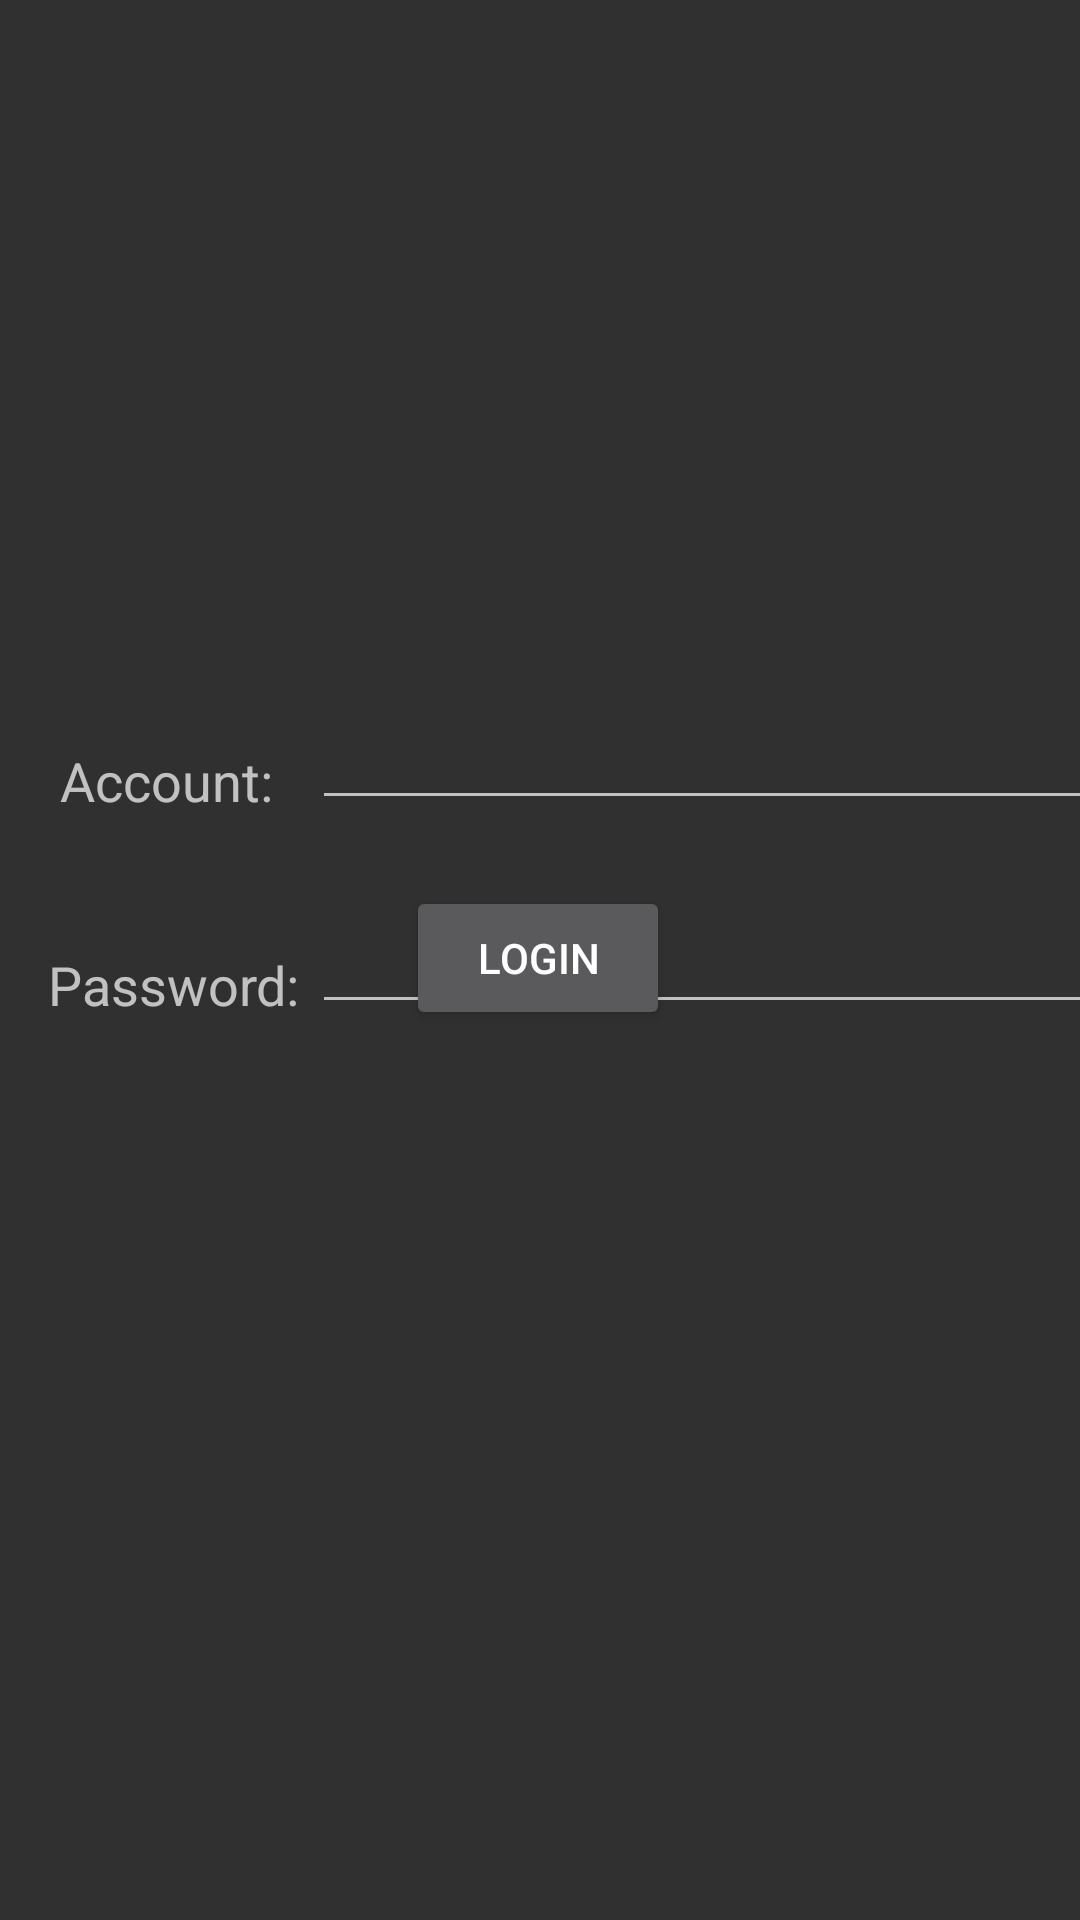

Layout XML and referenced resources for this Android screen:
<!-- AndroidManifest.xml: application theme Theme.AppCompat -->
<!-- res/layout/activity_login.xml -->
<?xml version="1.0" encoding="utf-8"?>
<androidx.constraintlayout.widget.ConstraintLayout xmlns:android="http://schemas.android.com/apk/res/android"
    xmlns:app="http://schemas.android.com/apk/res-auto"
    xmlns:tools="http://schemas.android.com/tools"
    android:layout_width="match_parent"
    android:layout_height="match_parent"
    tools:context=".LoginActivity"
    android:background="@drawable/swjiandan">

    <Button
        android:id="@+id/login"
        android:layout_width="wrap_content"
        android:layout_height="wrap_content"
        android:layout_gravity="center_horizontal"
        android:text="@string/login"
        app:layout_constraintBottom_toBottomOf="parent"
        app:layout_constraintEnd_toEndOf="parent"
        app:layout_constraintHorizontal_bias="0.498"
        app:layout_constraintStart_toStartOf="parent"
        app:layout_constraintTop_toTopOf="parent"
        app:layout_constraintVertical_bias="0.499"
        tools:ignore="MissingConstraints" />

    <EditText
        android:id="@+id/accountEdit"
        android:layout_width="300dp"
        android:layout_height="wrap_content"
        android:layout_gravity="center_vertical"
        android:layout_marginStart="104dp"
        android:layout_marginLeft="104dp"
        android:layout_marginTop="232dp"
        android:layout_weight="1"
        app:layout_constraintStart_toStartOf="parent"
        app:layout_constraintTop_toTopOf="parent"
        tools:ignore="MissingConstraints" />

    <TextView
        android:layout_width="90dp"
        android:layout_height="wrap_content"
        android:layout_gravity="center_vertical"
        android:layout_marginStart="20dp"
        android:layout_marginLeft="20dp"
        android:layout_marginTop="248dp"
        android:text="Account:"
        android:textSize="18sp"
        app:layout_constraintStart_toStartOf="parent"
        app:layout_constraintTop_toTopOf="parent"
        tools:ignore="MissingConstraints" />

    <EditText
        android:id="@+id/passwordEdit"
        android:layout_width="300dp"
        android:layout_height="wrap_content"
        android:layout_gravity="center_vertical"
        android:layout_marginStart="104dp"
        android:layout_marginLeft="104dp"
        android:layout_marginTop="300dp"
        android:layout_weight="1"
        android:inputType="textPassword"
        app:layout_constraintStart_toStartOf="parent"
        app:layout_constraintTop_toTopOf="parent"
        tools:ignore="MissingConstraints" />

    <TextView
        android:layout_width="90dp"
        android:layout_height="wrap_content"
        android:layout_gravity="center_vertical"
        android:layout_marginStart="16dp"
        android:layout_marginLeft="16dp"
        android:layout_marginTop="316dp"
        android:text="Password:"
        android:textSize="18sp"
        app:layout_constraintStart_toStartOf="parent"
        app:layout_constraintTop_toTopOf="parent"
        tools:ignore="MissingConstraints" />

</androidx.constraintlayout.widget.ConstraintLayout>
<!-- resources referenced by this layout -->
<resources>
  <string name="login">Login</string>
</resources>
